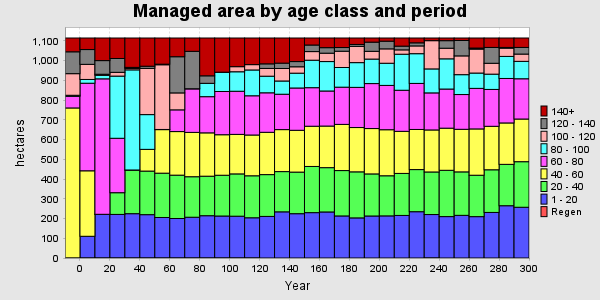

Source data for this figure (header and first rows):
PERIOD, YEAR, PERIODWIDTH, Regen, 1 - 20, 20 - 40, 40 - 60, 60 - 80, 80 - 100, 100 - 120, 120 - 140, 140+, TOTAL
0, 0, 10, 0, 0, 0.7958, 759.7, 58.93, 5.322, 109.5, 110.8, 69.92, 1115
1, 10, 10, 0, 110.1, 0, 331.9, 443.8, 19.12, 76.58, 74.97, 58.54, 1115
2, 20, 10, 0, 220.7, 0, 0.7958, 686.5, 17.88, 5.322, 69.23, 114.5, 1115
3, 30, 10, 0, 220.9, 110.1, 0, 275.8, 315.1, 19.12, 70.11, 103.9, 1115
4, 40, 10, 0, 224.6, 220.7, 0, 0.7958, 507.4, 7.234, 5.322, 148.9, 1115
5, 50, 10, 0, 219.7, 220.9, 110.1, 0, 176.1, 234.3, 10.92, 143, 1115
6, 60, 10, 0, 205.3, 224.6, 220.7, 0, 0.7958, 327.9, 2.951, 132.6, 1115
7, 70, 10, 0, 200.2, 219.7, 220.9, 110.1, 0, 85.9, 183.4, 94.87, 1115
8, 80, 10, 0, 206.6, 205.3, 224.6, 220.7, 0, 0.4073, 189.7, 67.59, 1115
9, 90, 10, 0, 214.4, 200.2, 219.7, 183.3, 67.63, 0, 38.08, 191.6, 1115
10, 100, 10, 0, 212.8, 206.6, 205.3, 219.1, 97.52, 0, 0.4073, 173.2, 1115
11, 110, 10, 0, 211.9, 214.4, 200.2, 218.6, 98.76, 25.81, 0, 145.3, 1115
12, 120, 10, 0, 203.9, 212.8, 206.6, 198.8, 130.8, 27.06, 0, 134.9, 1115
13, 130, 10, 0, 210.8, 211.9, 214.4, 200.2, 84.15, 39.33, 23.28, 130.9, 1115
14, 140, 10, 0, 234, 203.9, 212.8, 179.3, 67.09, 63.36, 27.06, 127.4, 1115
15, 150, 10, 0, 224.6, 210.8, 211.9, 214.4, 75.11, 32.42, 26.4, 119.4, 1115
16, 160, 10, 0, 229.9, 234, 203.9, 195.4, 139.3, 43.63, 33.29, 35.55, 1115
17, 170, 10, 0, 233.3, 224.6, 210.8, 177.7, 149.2, 42.47, 27.96, 48.97, 1115
18, 180, 10, 0, 213.2, 229.9, 234, 188.6, 99.71, 82.47, 18.73, 48.32, 1115
19, 190, 10, 0, 203.3, 233.3, 224.6, 203.5, 125.4, 82.48, 9.577, 32.74, 1115
20, 200, 10, 0, 212.9, 213.2, 229.9, 227.9, 124.2, 39.29, 46.5, 21.02, 1115
21, 210, 10, 0, 213.5, 203.3, 233.3, 224.6, 112.4, 72.87, 38.96, 16.09, 1115
22, 220, 10, 0, 215.7, 212.9, 213.2, 208.3, 182.7, 22.01, 18.93, 41.21, 1115
23, 230, 10, 0, 234.7, 213.5, 203.3, 233.3, 150.7, 39.37, 15.67, 24.44, 1115
24, 240, 10, 0, 220.3, 215.7, 212.9, 187.8, 121.5, 143.2, 0, 13.45, 1115
25, 250, 10, 0, 209.9, 234.7, 213.5, 198.3, 153.1, 53.84, 38.27, 13.45, 1115
26, 260, 10, 0, 216.2, 220.3, 215.7, 176.2, 100.7, 95.2, 77.93, 12.69, 1115
27, 270, 10, 0, 209.6, 209.9, 234.7, 205.5, 77.6, 121.4, 5.325, 50.95, 1115
28, 280, 10, 0, 230.9, 216.2, 220.3, 186.9, 77.45, 55.06, 80.35, 47.77, 1115
29, 290, 10, 0, 265, 209.6, 209.9, 225.4, 111.8, 41.79, 3.71, 47.77, 1115
30, 300, 10, 0, 257.2, 230.9, 216.2, 204.1, 88.19, 36.92, 33.66, 47.77, 1115
